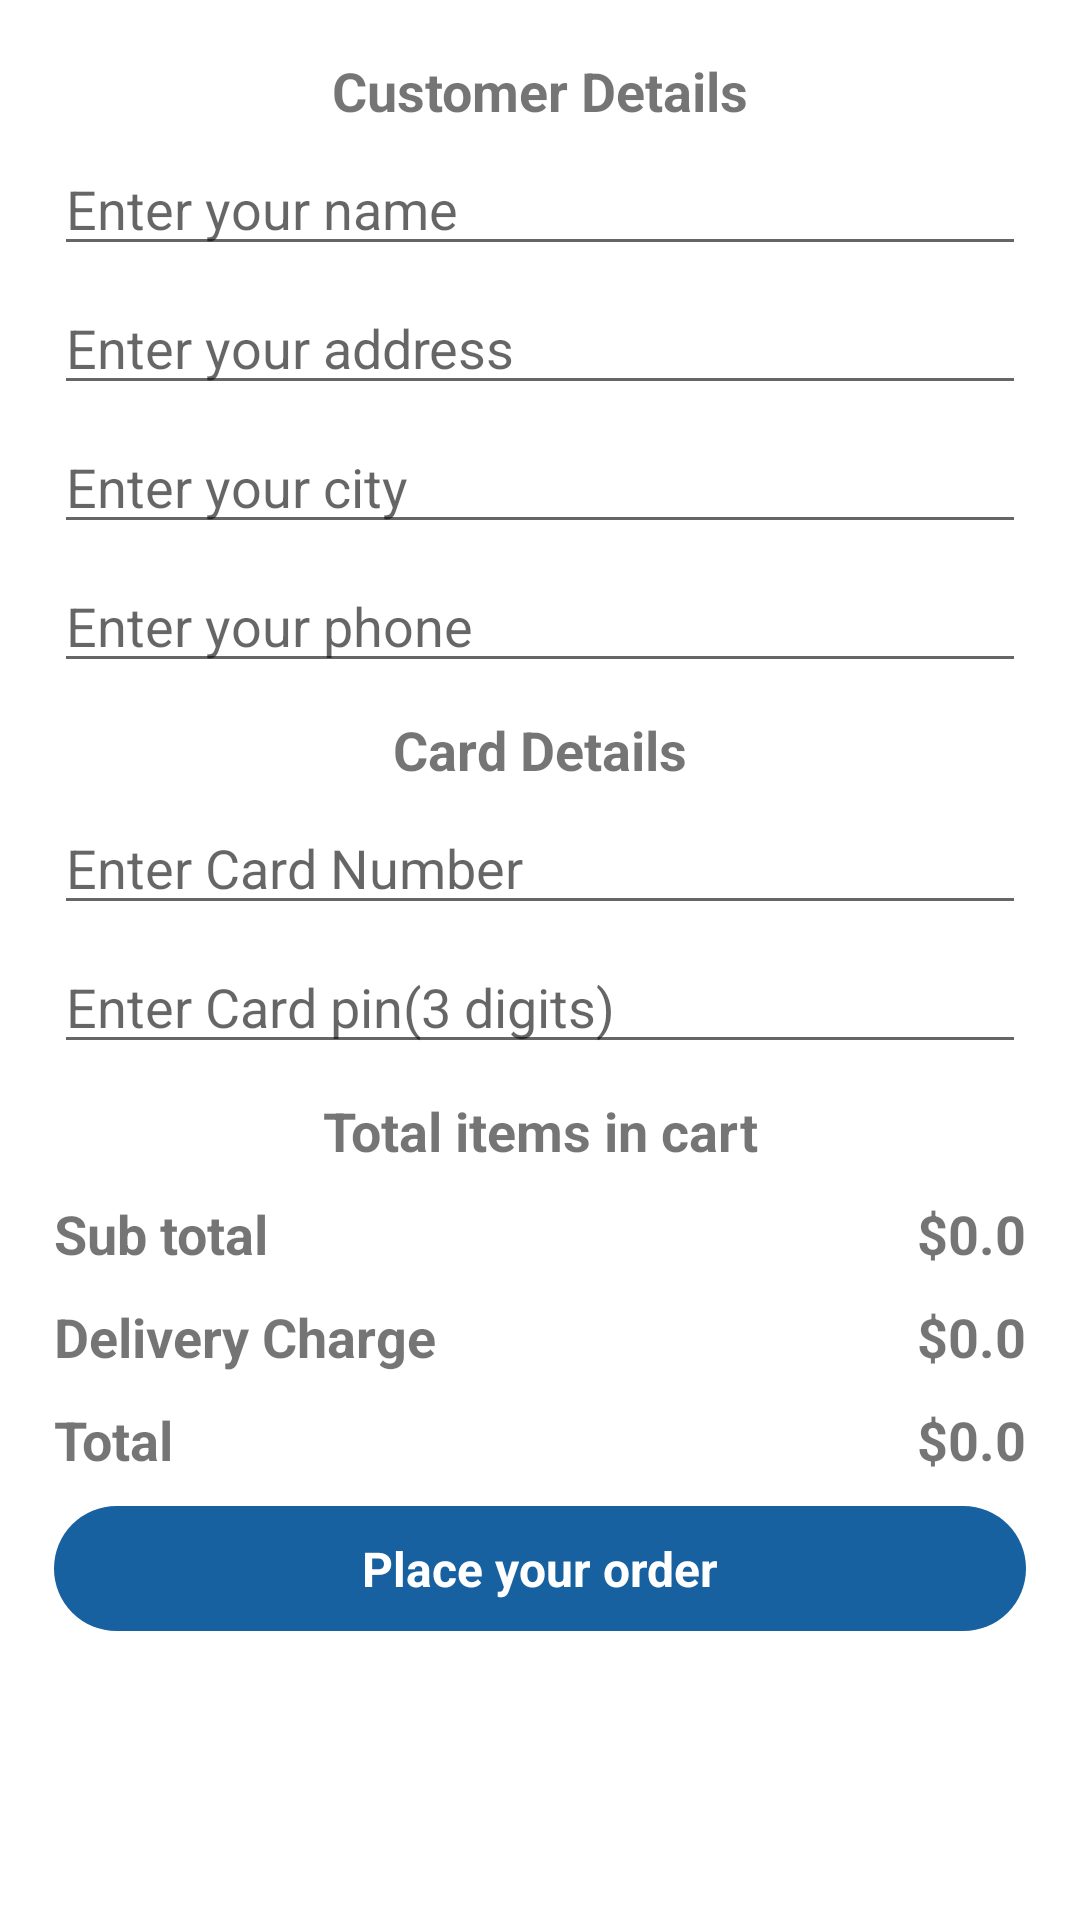

Write the Android layout XML for this screen, with the resource values it uses.
<!-- AndroidManifest.xml: application theme Theme.MajorShop -->
<!-- res/layout/activity_place_order.xml -->
<?xml version="1.0" encoding="utf-8"?>
<ScrollView xmlns:android="http://schemas.android.com/apk/res/android"
    xmlns:app="http://schemas.android.com/apk/res-auto"
    xmlns:tools="http://schemas.android.com/tools"
    android:layout_width="match_parent"
    android:layout_height="match_parent"
    android:padding="8dp"
    tools:context=".PlaceOrderActivity">

    <androidx.constraintlayout.widget.ConstraintLayout
        android:layout_width="match_parent"
        android:layout_height="match_parent">


        <TextView
            android:id="@+id/tv_customer_details"
            android:layout_width="wrap_content"
            android:layout_height="wrap_content"
            android:layout_margin="10dp"
            android:text="Customer Details"
            android:textSize="18sp"
            android:textStyle="bold"
            app:layout_constraintEnd_toEndOf="parent"
            app:layout_constraintStart_toStartOf="parent"
            app:layout_constraintTop_toTopOf="parent" />


        <EditText
            android:id="@+id/edt_name"
            android:layout_width="match_parent"
            android:layout_height="wrap_content"
            android:layout_marginStart="10dp"
            android:layout_marginTop="05dp"
            android:layout_marginEnd="10dp"
            android:layout_marginBottom="05dp"
            android:hint="Enter your name"
            app:layout_constraintEnd_toEndOf="parent"
            app:layout_constraintStart_toStartOf="parent"
            app:layout_constraintTop_toBottomOf="@id/tv_customer_details" />

        <EditText
            android:id="@+id/edt_address"
            android:layout_width="match_parent"
            android:layout_height="wrap_content"
            android:layout_marginStart="10dp"
            android:layout_marginTop="05dp"
            android:layout_marginEnd="10dp"
            android:layout_marginBottom="05dp"
            android:hint="Enter your address"

            app:layout_constraintEnd_toEndOf="parent"
            app:layout_constraintStart_toStartOf="parent"
            app:layout_constraintTop_toBottomOf="@id/edt_name" />

        <EditText
            android:id="@+id/edt_city"
            android:layout_width="match_parent"
            android:layout_height="wrap_content"
            android:layout_marginStart="10dp"
            android:layout_marginTop="05dp"
            android:layout_marginEnd="10dp"
            android:layout_marginBottom="05dp"
            android:hint="Enter your city"
            app:layout_constraintEnd_toEndOf="parent"
            app:layout_constraintStart_toStartOf="parent"
            app:layout_constraintTop_toBottomOf="@id/edt_address" />

        <EditText
            android:id="@+id/edt_state"
            android:layout_width="match_parent"
            android:layout_height="wrap_content"
            android:layout_marginStart="10dp"
            android:layout_marginTop="05dp"
            android:layout_marginEnd="10dp"
            android:layout_marginBottom="05dp"
            android:hint="Enter your state"
            android:visibility="gone"
            app:layout_constraintEnd_toEndOf="parent"
            app:layout_constraintStart_toStartOf="parent"
            app:layout_constraintTop_toBottomOf="@id/edt_city" />

        <EditText
            android:id="@+id/edt_zip"
            android:layout_width="match_parent"
            android:layout_height="wrap_content"
            android:layout_marginStart="10dp"
            android:layout_marginTop="05dp"
            android:layout_marginEnd="10dp"
            android:layout_marginBottom="05dp"
            android:hint="Enter your phone"
            android:inputType="number"
            android:maxLength="5"

            app:layout_constraintEnd_toEndOf="parent"
            app:layout_constraintStart_toStartOf="parent"
            app:layout_constraintTop_toBottomOf="@id/edt_state" />

        <TextView
            android:id="@+id/tv_card_details"
            android:layout_width="wrap_content"
            android:layout_height="wrap_content"
            android:layout_margin="10dp"
            android:text="Card Details"
            android:textSize="18sp"
            android:textStyle="bold"
            app:layout_constraintEnd_toEndOf="parent"
            app:layout_constraintStart_toStartOf="parent"
            app:layout_constraintTop_toBottomOf="@+id/edt_zip" />

        <EditText
            android:id="@+id/edt_card_number"
            android:layout_width="match_parent"
            android:layout_height="wrap_content"
            android:layout_marginStart="10dp"
            android:layout_marginTop="05dp"
            android:layout_marginEnd="10dp"
            android:layout_marginBottom="05dp"
            android:hint="Enter Card Number"
            android:inputType="number"
            android:maxLength="16"
            app:layout_constraintEnd_toEndOf="parent"
            app:layout_constraintStart_toStartOf="parent"
            app:layout_constraintTop_toBottomOf="@id/tv_card_details" />

        <EditText
            android:id="@+id/edt_card_pin"
            android:layout_width="match_parent"
            android:layout_height="wrap_content"
            android:layout_marginStart="10dp"
            android:layout_marginTop="05dp"
            android:layout_marginEnd="10dp"
            android:layout_marginBottom="05dp"
            android:hint="Enter Card pin(3 digits)"
            android:inputType="number"
            android:maxLength="3"
            app:layout_constraintEnd_toEndOf="parent"
            app:layout_constraintStart_toStartOf="parent"
            app:layout_constraintTop_toBottomOf="@id/edt_card_number" />

        <TextView
            android:id="@+id/tv_total_items"
            android:layout_width="wrap_content"
            android:layout_height="wrap_content"
            android:layout_margin="10dp"
            android:text="Total items in cart"
            android:textSize="18sp"
            android:textStyle="bold"
            app:layout_constraintEnd_toEndOf="parent"
            app:layout_constraintStart_toStartOf="parent"
            app:layout_constraintTop_toBottomOf="@+id/edt_card_pin" />

        <androidx.recyclerview.widget.RecyclerView
            android:id="@+id/cart_items_recyclerView"
            android:layout_width="match_parent"
            android:layout_height="wrap_content"
            android:nestedScrollingEnabled="false"
            app:layout_constraintEnd_toEndOf="parent"
            app:layout_constraintStart_toStartOf="parent"
            app:layout_constraintTop_toBottomOf="@+id/tv_total_items" />

        <TextView
            android:id="@+id/tv_subtotal"
            android:layout_width="wrap_content"
            android:layout_height="wrap_content"
            android:layout_margin="10dp"
            android:text="Sub total"
            android:textSize="18sp"
            android:textStyle="bold"
            app:layout_constraintStart_toStartOf="parent"
            app:layout_constraintTop_toBottomOf="@+id/cart_items_recyclerView" />

        <TextView
            android:id="@+id/tv_subtotal_amount"
            android:layout_width="wrap_content"
            android:layout_height="wrap_content"
            android:layout_margin="10dp"
            android:text="$0.0"
            android:textSize="18sp"
            android:textStyle="bold"
            app:layout_constraintEnd_toEndOf="parent"
            app:layout_constraintTop_toBottomOf="@+id/cart_items_recyclerView" />

        <TextView
            android:id="@+id/tv_delivery_charge"
            android:layout_width="wrap_content"
            android:layout_height="wrap_content"
            android:layout_margin="10dp"
            android:text="Delivery Charge"
            android:textSize="18sp"
            android:textStyle="bold"
            app:layout_constraintStart_toStartOf="parent"
            app:layout_constraintTop_toBottomOf="@+id/tv_subtotal" />

        <TextView
            android:id="@+id/tv_delivery_charge_amount"
            android:layout_width="wrap_content"
            android:layout_height="wrap_content"
            android:layout_margin="10dp"
            android:text="$0.0"
            android:textSize="18sp"
            android:textStyle="bold"
            app:layout_constraintEnd_toEndOf="parent"
            app:layout_constraintTop_toBottomOf="@+id/tv_subtotal" />

        <TextView
            android:id="@+id/tv_total"
            android:layout_width="wrap_content"
            android:layout_height="wrap_content"
            android:layout_margin="10dp"
            android:text="Total"
            android:textSize="18sp"
            android:textStyle="bold"
            app:layout_constraintStart_toStartOf="parent"
            app:layout_constraintTop_toBottomOf="@+id/tv_delivery_charge" />

        <TextView
            android:id="@+id/tv_total_amount"
            android:layout_width="wrap_content"
            android:layout_height="wrap_content"
            android:layout_margin="10dp"
            android:text="$0.0"
            android:textSize="18sp"
            android:textStyle="bold"
            app:layout_constraintEnd_toEndOf="parent"
            app:layout_constraintTop_toBottomOf="@+id/tv_delivery_charge" />

        <TextView
            android:id="@+id/btn_place_order"
            android:layout_width="match_parent"
            android:layout_height="wrap_content"
            android:layout_margin="10dp"
            android:background="@drawable/button_bg"
            android:gravity="center"
            android:padding="10dp"
            android:text="Place your order"
            android:textColor="@color/white"
            android:textSize="16sp"
            android:textStyle="bold"
            app:layout_constraintEnd_toEndOf="parent"
            app:layout_constraintStart_toStartOf="parent"
            app:layout_constraintTop_toBottomOf="@+id/tv_total" />


    </androidx.constraintlayout.widget.ConstraintLayout>
</ScrollView>
<!-- resources referenced by this layout -->
<resources>
  <!-- drawable button_bg (drawable-v24) -->
  <?xml version="1.0" encoding="utf-8"?>
  <shape xmlns:android="http://schemas.android.com/apk/res/android"
      android:shape="rectangle">
      <solid android:color="#1761A0"/>
      <corners android:radius="23dp"/>
  
  </shape>
  <style name="Theme.MajorShop" parent="Theme.MaterialComponents.DayNight.DarkActionBar">
          
          <item name="colorPrimary">@color/purple_500</item>
          <item name="colorPrimaryVariant">@color/purple_700</item>
          <item name="colorOnPrimary">@color/white</item>
          
          <item name="colorSecondary">@color/teal_200</item>
          <item name="colorSecondaryVariant">@color/teal_700</item>
          <item name="colorOnSecondary">@color/black</item>
          
          <item name="android:statusBarColor" tools:targetApi="l">?attr/colorPrimaryVariant</item>
          
      </style>
  <!-- not gathered from this repository: default colours our renderer supplied (Android Studio template values) -->
  <color name="purple_500">#FF6200EE</color>
  <color name="purple_700">#FF3700B3</color>
  <color name="teal_200">#FF03DAC5</color>
  <color name="teal_700">#FF018786</color>
  <color name="black">#FF000000</color>
  <color name="white">#FFFFFFFF</color>
</resources>
